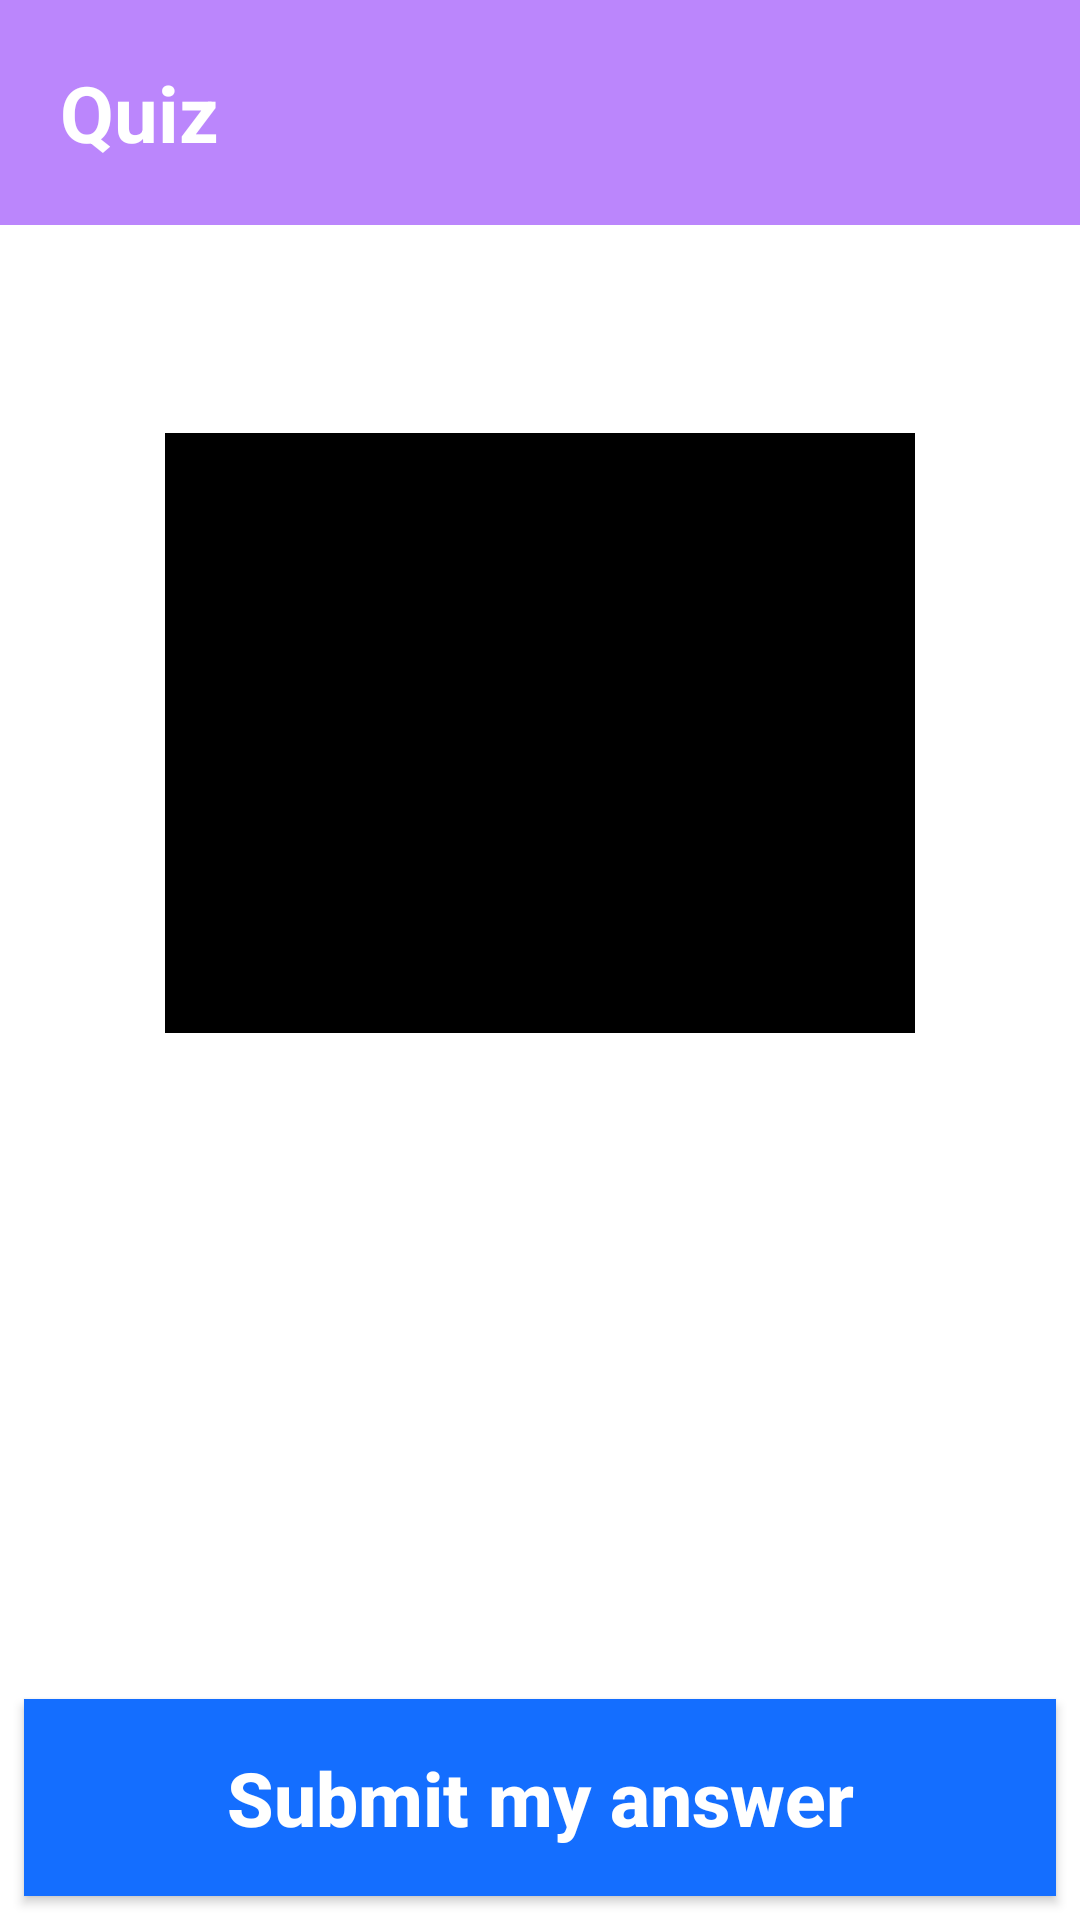

The Android layout XML behind this screen, and the referenced resources:
<!-- AndroidManifest.xml: application theme Theme.MyThirdTry -->
<!-- res/layout/quiz.xml -->
<?xml version="1.0" encoding="utf-8"?>
<LinearLayout
    xmlns:android="http://schemas.android.com/apk/res/android"
    xmlns:app="http://schemas.android.com/apk/res-auto"
    android:orientation="vertical"

    android:layout_width="match_parent"
    android:layout_height="match_parent">

    <RelativeLayout
        android:layout_width="match_parent"
        android:background="@color/purple_200"
        android:layout_height="wrap_content"

        >

        <TextView
            android:id="@+id/name_textView"
            android:layout_width="wrap_content"
            android:layout_height="wrap_content"
            android:text=""
            android:textSize="25sp"
            android:textColor="#fff" />

        <LinearLayout
            android:orientation="horizontal"
            android:padding="20dp"
            android:layout_width="wrap_content"
            android:layout_height="wrap_content">

            <TextView

                android:layout_width="wrap_content"
                android:layout_height="wrap_content"
                android:text="Quiz"
                android:textSize="26sp"
                android:textStyle="bold"
                android:textColor="#fff" />
            <TextView
                android:id="@+id/quiznum_textview"
                android:layout_width="wrap_content"
                android:layout_height="wrap_content"
                android:text=""
                android:textSize="26sp"
                android:textStyle="bold"
                android:textColor="#fff" />

        </LinearLayout>
    </RelativeLayout>

    <ScrollView
        android:id="@+id/scrollView"
        android:layout_width="match_parent"
        android:layout_weight="8"
        android:layout_height="0dp">
        <LinearLayout
            android:orientation="vertical"
            android:layout_width="match_parent"
            android:layout_height="wrap_content">
            <TextView
                android:id="@+id/question_textview"
                android:layout_width="match_parent"
                android:textColor="#000"
                android:padding="16dp"
                android:textSize="28sp"
                android:layout_height="wrap_content"/>

            <ImageView
                android:id="@+id/quiz_image"
                android:layout_width="250dp"
                android:layout_gravity="center"
                android:layout_height="200dp"
                android:background="#000"
                android:padding="5dp"
                app:srcCompat="@drawable/q" />

            <LinearLayout
                android:id="@+id/answers_layout"
                android:layout_marginTop="60dp"
                android:orientation="vertical"
                android:layout_width="match_parent"
                android:layout_height="wrap_content">


            </LinearLayout>
        </LinearLayout>



    </ScrollView>

    <Button
        android:id="@+id/button_submit"
        android:padding="16dp"
        android:layout_margin="8dp"
        android:textStyle="bold"
        android:textSize="25dp"
        android:textAllCaps="false"
        android:textColor="#fff"
        android:background="#146eff"
        android:layout_width="match_parent"
        android:layout_height="wrap_content"
        android:text="Submit my answer" />


</LinearLayout>
<!-- resources referenced by this layout -->
<resources>
  <style name="Theme.MyThirdTry" parent="Theme.MaterialComponents.DayNight.DarkActionBar">
          
          <item name="colorPrimary">@color/purple_500</item>
          <item name="colorPrimaryVariant">@color/purple_700</item>
          <item name="colorOnPrimary">@color/white</item>
          
          <item name="colorSecondary">@color/teal_200</item>
          <item name="colorSecondaryVariant">@color/teal_700</item>
          <item name="colorOnSecondary">@color/black</item>
          
          <item name="android:statusBarColor" tools:targetApi="l">?attr/colorPrimaryVariant</item>
          
      </style>
  <!-- not gathered from this repository: default colours our renderer supplied (Android Studio template values) -->
  <color name="purple_200">#FFBB86FC</color>
  <color name="purple_500">#FF6200EE</color>
  <color name="purple_700">#FF3700B3</color>
  <color name="teal_200">#FF03DAC5</color>
  <color name="teal_700">#FF018786</color>
  <color name="black">#FF000000</color>
  <color name="white">#FFFFFFFF</color>
</resources>
